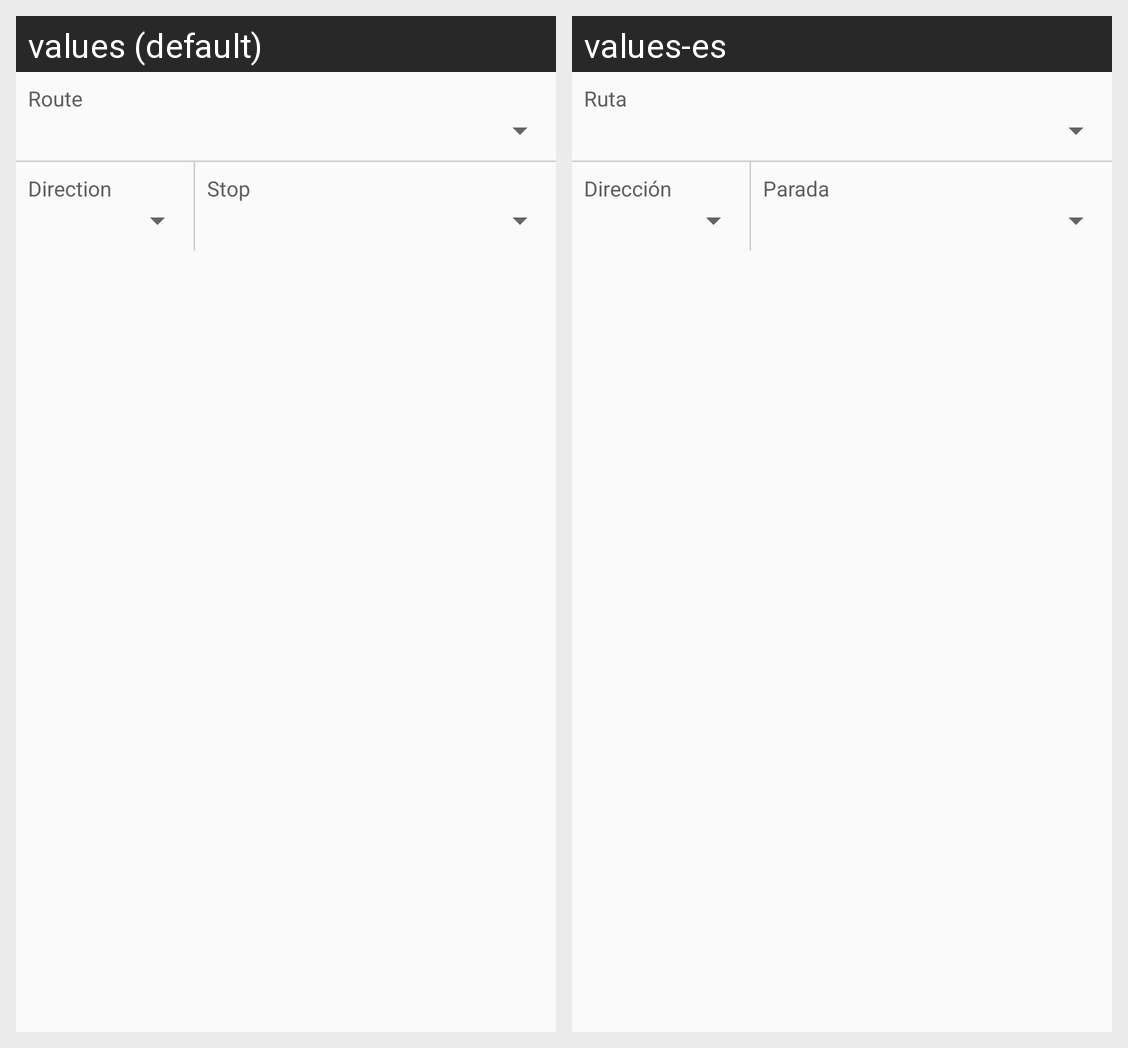

The Android screen above is rendered under two locales of the same app. Produce the string resources it draws, with the default and per-locale values.
Android screen res/layout/spinners_route_search.xml rendered under 2 locales, left to right: values (default), values-es. Device: Nexus 5 (rendered at 1080×1920; each locale shown at half size, 540×960, under a caption strip naming it); theme AppTheme.
Strings drawn on this screen, with the default value and each locale's value (text and hints the layout hard-codes, and strings that could not be matched under every locale, appear in the picture but are not listed):

route
  values: Route
  values-es: Ruta

direction
  values: Direction
  values-es: Dirección

from
  values: Stop
  values-es: Parada
